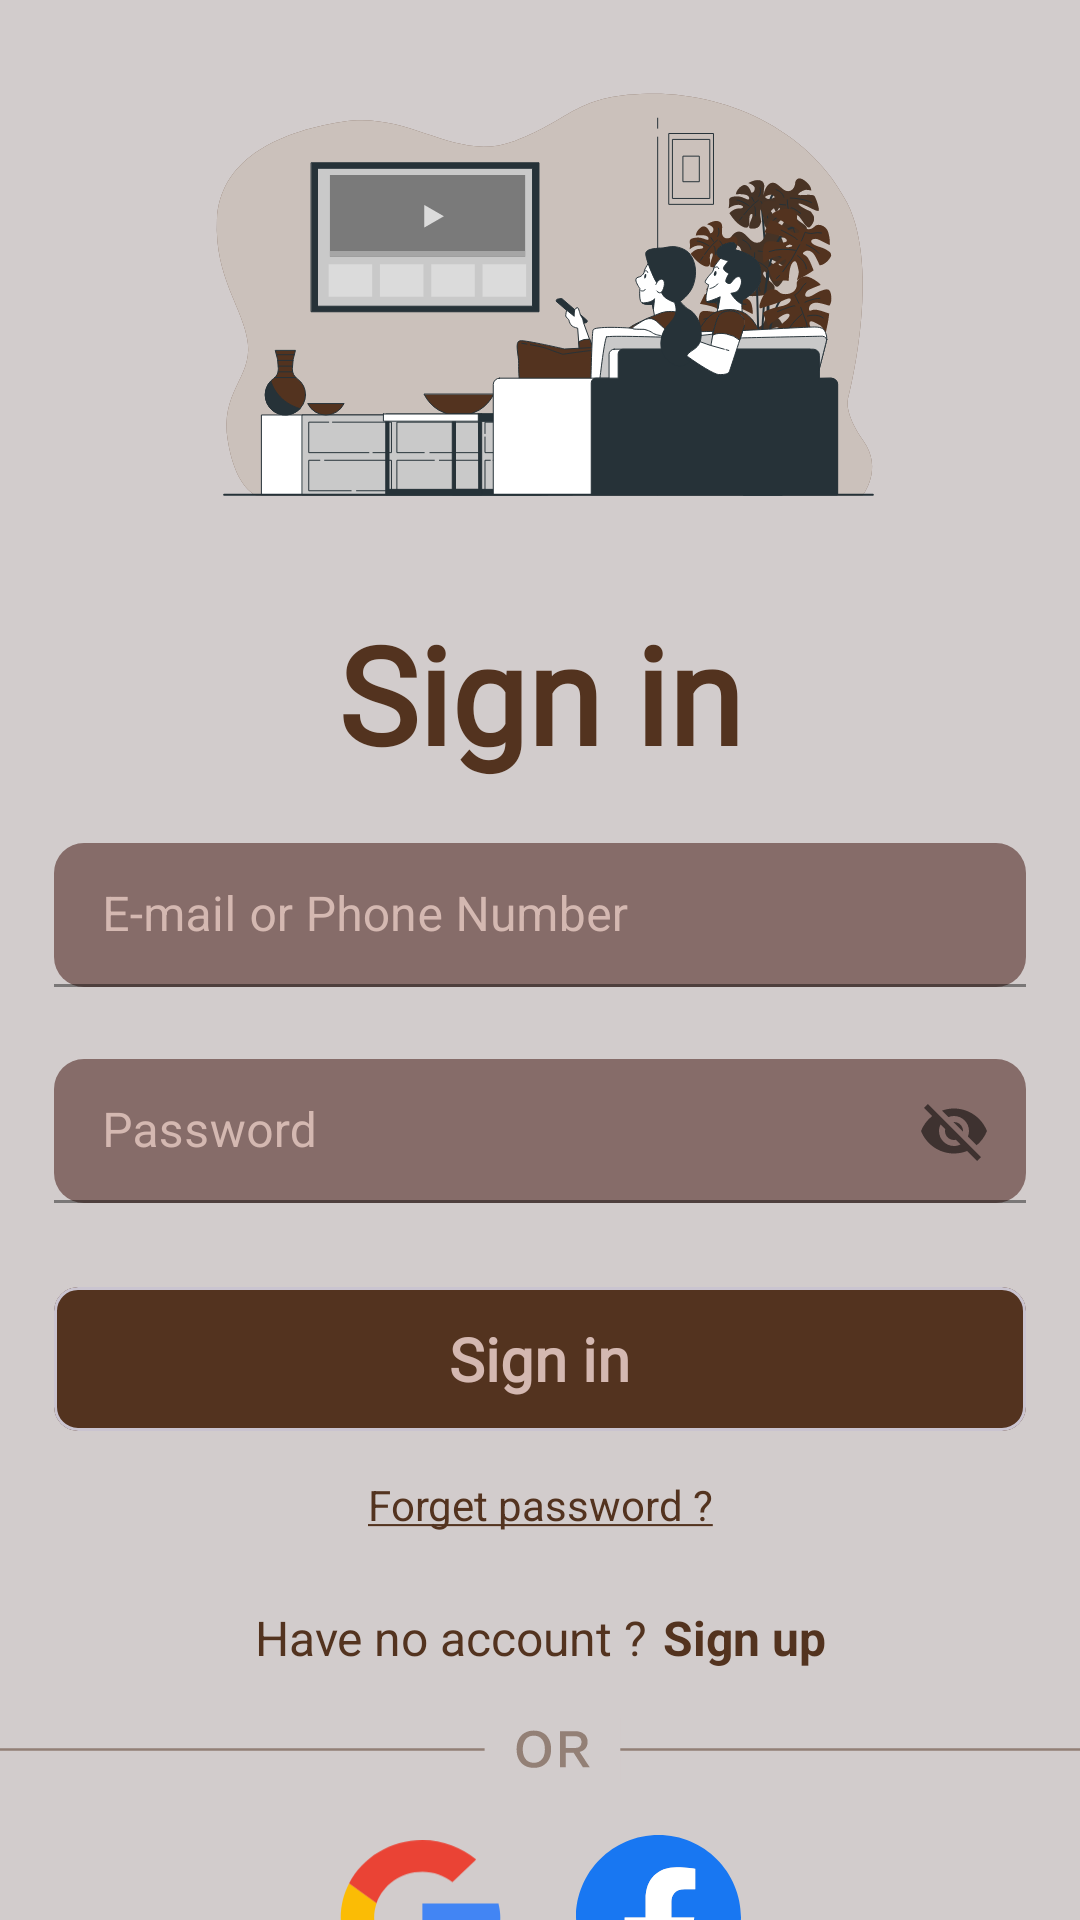

Produce the Android XML layout that renders to this screen, including the resource entries it uses.
<!-- AndroidManifest.xml: application theme Theme.MoviesApp -->
<!-- res/layout/fragment_login.xml -->
<?xml version="1.0" encoding="utf-8"?>
<androidx.constraintlayout.widget.ConstraintLayout xmlns:android="http://schemas.android.com/apk/res/android"
    xmlns:app="http://schemas.android.com/apk/res-auto"
    xmlns:tools="http://schemas.android.com/tools"
    android:id="@+id/main"
    android:layout_width="match_parent"
    android:layout_height="match_parent"
    tools:context="MainActivity"
    android:background="@color/b2">

    <ImageView
        android:id="@+id/signIn_logo"
        android:layout_width="230dp"
        android:layout_height="170dp"
        android:layout_marginTop="11dp"
        android:contentDescription="@string/signInImgDescription"
        android:src="@drawable/portrait1"
        app:layout_constraintEnd_toEndOf="parent"
        app:layout_constraintStart_toStartOf="parent"
        app:layout_constraintTop_toTopOf="parent" />

    <TextView
        android:id="@+id/sign_in_text"
        android:layout_width="wrap_content"
        android:layout_height="wrap_content"
        android:layout_marginTop="20dp"
        android:fontFamily="@font/savelemon"
        android:text="@string/signIn_t"
        android:textColor="@color/c4"
        android:textSize="45sp"
        android:textStyle="bold"
        app:layout_constraintEnd_toEndOf="@+id/signIn_logo"
        app:layout_constraintStart_toStartOf="@+id/signIn_logo"
        app:layout_constraintTop_toBottomOf="@+id/signIn_logo" />

    <com.google.android.material.textfield.TextInputLayout
        android:id="@+id/emailLayout"
        android:layout_width="match_parent"
        android:layout_height="wrap_content"
        android:layout_marginHorizontal="18dp"
        style="@style/CustomTextInputLayout"
        android:layout_marginTop="20dp"
        app:boxBackgroundColor="@color/c2"
        app:boxCornerRadiusBottomEnd="10dp"
        app:boxCornerRadiusBottomStart="10dp"
        app:boxCornerRadiusTopEnd="10dp"
        app:boxCornerRadiusTopStart="10dp"
        app:boxStrokeColor="@color/c2"
        app:layout_constraintEnd_toEndOf="parent"
        app:layout_constraintStart_toStartOf="parent"
        app:layout_constraintTop_toBottomOf="@+id/sign_in_text">

        <com.google.android.material.textfield.TextInputEditText
            android:id="@+id/emailET"
            android:layout_width="match_parent"
            android:layout_height="48dp"
            android:hint="@string/email_t"
            android:textColorHint="@color/white"
            android:textSize="16sp" />
    </com.google.android.material.textfield.TextInputLayout>

    <com.google.android.material.textfield.TextInputLayout
        android:id="@+id/passwordLayout"
        android:layout_width="match_parent"
        android:layout_height="wrap_content"
        android:layout_marginHorizontal="18dp"
        style="@style/CustomTextInputLayout"
        android:layout_marginTop="24dp"
        app:boxBackgroundColor="@color/c2"
        app:boxCornerRadiusBottomEnd="10dp"
        app:boxCornerRadiusBottomStart="10dp"
        app:boxCornerRadiusTopEnd="10dp"
        app:boxCornerRadiusTopStart="10dp"
        app:boxStrokeColor="@color/c1"
        app:layout_constraintEnd_toEndOf="parent"
        app:layout_constraintStart_toStartOf="parent"
        app:layout_constraintTop_toBottomOf="@+id/emailLayout"
        app:passwordToggleEnabled="true">

        <com.google.android.material.textfield.TextInputEditText
            android:id="@+id/passwordET"
            android:layout_width="match_parent"
            android:layout_height="48dp"
            android:hint="@string/password_t"
            android:textColorHint="@color/gray3"

            android:textSize="16sp" />
    </com.google.android.material.textfield.TextInputLayout>

    <com.google.android.material.card.MaterialCardView
        android:id="@+id/signIn_B"
        android:layout_width="match_parent"
        android:layout_height="48dp"
        android:layout_marginHorizontal="18dp"
        android:layout_marginTop="28dp"
        app:cardBackgroundColor="@color/c4"
        app:cardCornerRadius="8dp"
        app:layout_constraintTop_toBottomOf="@+id/passwordLayout">

        <TextView
            android:layout_width="wrap_content"
            android:layout_height="wrap_content"
            android:layout_gravity="center"
            android:fontFamily="@font/monawriter"
            android:text="@string/signIn_B"
            android:textColor="@color/c1"
            android:textSize="20sp"
            android:textStyle="bold" />
    </com.google.android.material.card.MaterialCardView>

    <TextView
        android:id="@+id/forgetPass_tv"
        android:layout_width="wrap_content"
        android:layout_height="wrap_content"
        android:layout_marginHorizontal="123dp"
        android:layout_marginTop="15dp"
        android:text="@string/forgetPass_t"
        android:textColor="@color/c4"
        android:textSize="14sp"
        app:layout_constraintEnd_toEndOf="parent"
        app:layout_constraintStart_toStartOf="parent"
        app:layout_constraintTop_toBottomOf="@+id/signIn_B" />


    <LinearLayout
        android:id="@+id/signuptrans"
        android:layout_width="wrap_content"
        android:layout_height="wrap_content"
        app:layout_constraintStart_toStartOf="parent"
        app:layout_constraintEnd_toEndOf="parent"
        android:layout_marginTop="24dp"
        tools:ignore="MissingConstraints"
        android:gravity="center"
        android:orientation="horizontal"
        app:layout_constraintTop_toBottomOf="@+id/forgetPass_tv"
        android:clickable="true"
        android:focusable="true"
        android:background="?attr/selectableItemBackgroundBorderless">

        <TextView
            android:layout_width="wrap_content"
            android:layout_height="wrap_content"
            android:text="@string/noAccount_t"
            android:textColor="@color/c4"
            android:textSize="16sp" />

        <TextView
            android:layout_width="wrap_content"
            android:layout_height="wrap_content"
            android:layout_marginStart="5dp"
            android:text="@string/signUp_t"
            android:textColor="@color/c4"
            android:textSize="16sp"
            android:textStyle="bold"
            android:forceHasOverlappingRendering="true"/>


    </LinearLayout>
    <ImageView
        android:id="@+id/line"
        android:layout_width="wrap_content"
        android:layout_height="wrap_content"
        android:layout_marginTop="15dp"
        android:src="@drawable/line"
        app:layout_constraintLeft_toLeftOf="parent"
        app:layout_constraintRight_toRightOf="parent"
        app:layout_constraintTop_toBottomOf="@id/signuptrans" />

    <LinearLayout
        android:layout_width="match_parent"
        android:layout_height="wrap_content"
        android:orientation="horizontal"
        android:layout_marginTop="17dp"
        app:layout_constraintTop_toBottomOf="@+id/line"
        android:gravity="center">

        <ImageView
            android:layout_width="55dp"
            android:layout_height="55dp"
            android:src="@drawable/google_icon"/>
        <ImageView
            android:layout_width="55dp"
            android:layout_height="55dp"
            android:layout_marginStart="24dp"
            android:src="@drawable/facebook_icon"/>
    </LinearLayout>


</androidx.constraintlayout.widget.ConstraintLayout>
<!-- resources referenced by this layout -->
<resources>
  <color name="b2">#FFD2CCCC</color>
  <color name="c1">#D4B8B1</color>
  <color name="c2">#866C69</color>
  <color name="c4">#53331F</color>
  <color name="gray3">#ADADAD</color>
  <color name="white">#FFFFFFFF</color>
  <!-- drawable facebook_icon (drawable) -->
  <vector xmlns:android="http://schemas.android.com/apk/res/android"
      android:width="30dp"
      android:height="30dp"
      android:viewportWidth="30"
      android:viewportHeight="30">
    <group>
      <clip-path
          android:pathData="M10,0L20,0A10,10 0,0 1,30 10L30,20A10,10 0,0 1,20 30L10,30A10,10 0,0 1,0 20L0,10A10,10 0,0 1,10 0z"/>
      <path
          android:pathData="M30,15C30,6.716 23.284,0 15,0C6.716,0 0,6.716 0,15C0,22.487 5.485,28.692 12.656,29.818V19.336H8.848V15H12.656V11.695C12.656,7.936 14.896,5.859 18.322,5.859C19.963,5.859 21.68,6.152 21.68,6.152V9.844H19.788C17.925,9.844 17.344,11 17.344,12.186V15H21.504L20.839,19.336H17.344V29.818C24.515,28.692 30,22.487 30,15Z"
          android:fillColor="#1877F2"/>
      <path
          android:pathData="M20.839,19.336L21.504,15H17.344V12.186C17.344,11 17.925,9.844 19.788,9.844H21.68V6.152C21.68,6.152 19.963,5.859 18.322,5.859C14.896,5.859 12.656,7.936 12.656,11.695V15H8.848V19.336H12.656V29.818C13.42,29.938 14.203,30 15,30C15.797,30 16.58,29.938 17.344,29.818V19.336H20.839Z"
          android:fillColor="#ffffff"/>
    </group>
  </vector>
  <!-- drawable google_icon (drawable) -->
  <vector xmlns:android="http://schemas.android.com/apk/res/android"
      android:width="32dp"
      android:height="30dp"
      android:viewportWidth="32"
      android:viewportHeight="30">
    <group>
      <clip-path
          android:pathData="M0,0h31.622v30h-31.622z"/>
      <path
          android:pathData="M6.815,15C6.815,14.026 6.985,13.092 7.29,12.215L1.961,8.355C0.922,10.355 0.337,12.61 0.337,15C0.337,17.389 0.922,19.641 1.959,21.64L7.285,17.772C6.983,16.9 6.815,15.97 6.815,15Z"
          android:fillColor="#FBBC05"
          android:fillType="evenOdd"/>
      <path
          android:pathData="M16.171,6.136C18.402,6.136 20.417,6.886 22,8.114L26.606,3.75C23.799,1.432 20.201,0 16.171,0C9.914,0 4.536,3.395 1.961,8.355L7.29,12.215C8.517,8.68 12.017,6.136 16.171,6.136Z"
          android:fillColor="#EA4335"
          android:fillType="evenOdd"/>
      <path
          android:pathData="M16.171,23.864C12.017,23.864 8.518,21.32 7.29,17.785L1.961,21.644C4.536,26.605 9.914,30 16.171,30C20.033,30 23.72,28.699 26.487,26.261L21.429,22.552C20.002,23.405 18.204,23.864 16.171,23.864Z"
          android:fillColor="#34A853"
          android:fillType="evenOdd"/>
      <path
          android:pathData="M31.284,15C31.284,14.114 31.14,13.159 30.924,12.273H16.171V18.068H24.663C24.239,20.044 23.083,21.563 21.429,22.552L26.487,26.261C29.394,23.702 31.284,19.889 31.284,15Z"
          android:fillColor="#4285F4"
          android:fillType="evenOdd"/>
    </group>
  </vector>
  <string name="email_t">E-mail or Phone Number</string>
  <string name="forgetPass_t"><u>Forget password ?</u></string>
  <string name="noAccount_t">Have no account ?</string>
  <string name="password_t">Password</string>
  <string name="signInImgDescription">Sign in logo</string>
  <string name="signIn_B">Sign in</string>
  <string name="signIn_t">Sign in</string>
  <string name="signUp_t">Sign up</string>
  <style name="CustomTextInputLayout" parent="Widget.MaterialComponents.TextInputLayout.FilledBox">
          <item name="android:textColorHint">@color/c1</item>
      </style>
  <style name="Theme.MoviesApp" parent="Base.Theme.MoviesApp" />
  <style name="Base.Theme.MoviesApp" parent="Theme.Material3.DayNight.NoActionBar">
          
          <item name="colorPrimary">@color/b2 </item>
      </style>
</resources>
